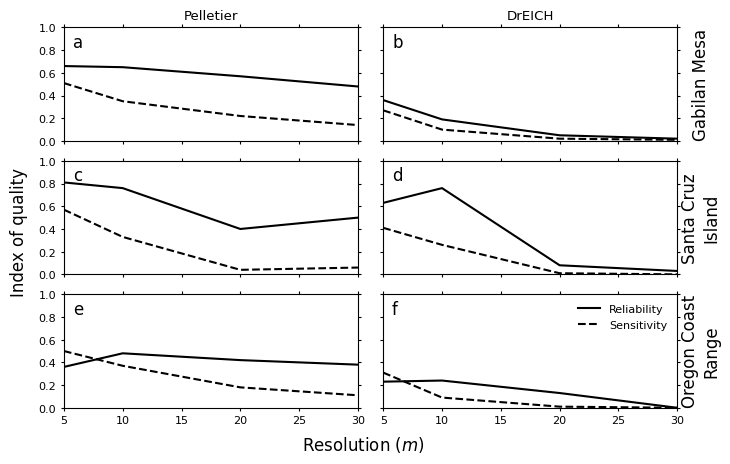

Here is the Python script that generated this plot: (Note: this script raises an exception after producing the figure.)
import string
import numpy as np
import matplotlib.pyplot as plt
from matplotlib import rcParams


def mm_to_inch(mm):
    return mm * 0.0393700787

# Set up fonts for plots
rcParams['font.family'] = 'sans-serif'
rcParams['font.sans-serif'] = ['arial']
rcParams['font.size'] = 8
rcParams['xtick.direction'] = 'out'
rcParams['ytick.direction'] = 'out'

Resolutions = [5, 10, 20, 30]
Location = ['Gabilan Mesa', 'Santa Cruz\nIsland', 'Oregon Coast\nRange']

# getting a 1 indexed list so it matches the subplot label
labels = [''] + list(string.ascii_lowercase)[:6]

# Data is in order GM, SC, OR
r_pelletier = ([0.66, 0.65, 0.57, 0.48], [0.81, 0.76, 0.4, 0.5],
               [0.36, 0.48, 0.42, 0.38])

s_pelletier = ([0.51, 0.35, 0.22, 0.14], [0.57, 0.33, 0.04, 0.06],
               [0.5, 0.37, 0.18, 0.11])

r_dreich = ([0.36, 0.19, 0.05, 0.02], [0.63, 0.76, 0.08, 0.03],
            [0.23, 0.24, 0.13, 0.])

s_dreich = ([0.27, 0.1, 0.02, 0.01], [0.41, 0.26, 0.01, 0.],
            [0.31, 0.09, 0.01, 0.])

for a, i in enumerate([1, 3, 5]):
    plt.subplot(3, 2, i)

    if not a:
        plt.title('Pelletier')

    plt.plot(Resolutions, r_pelletier[a], 'k-')
    plt.plot(Resolutions, s_pelletier[a], 'k--')
    plt.ylim(0, 1)
    plt.xlim(5, 30)
    plt.tick_params(axis='x', which='both', top='off', length=2)
    plt.tick_params(axis='y', which='both', right='off', length=2)
    plt.annotate(labels[i], xy=(0.03, 0.95), xycoords='axes fraction',
                 fontsize=12, horizontalalignment='left',
                 verticalalignment='top')
    if (i != 5):
        plt.gca().axes.get_xaxis().set_ticklabels([])

for b, j in enumerate([2, 4, 6]):
    plt.subplot(3, 2, j)

    if not b:
        plt.title('DrEICH')

    plt.plot(Resolutions, r_dreich[b], 'k-', label='Reliability')
    plt.plot(Resolutions, s_dreich[b], 'k--', label='Sensitivity')
    plt.ylim(0, 1)
    plt.xlim(5, 30)
    plt.tick_params(axis='x', which='both', top='off', length=2)
    plt.tick_params(axis='y', which='both', right='off', length=2)
    plt.annotate(labels[j], xy=(0.03, 0.95), xycoords='axes fraction',
                 fontsize=12, horizontalalignment='left',
                 verticalalignment='top')
    plt.gca().text(32, 0.5, Location[b], ha='center', va='center',
                   rotation='vertical', size=12)
    if (j != 6):
        plt.gca().axes.get_xaxis().set_ticklabels([])

    plt.gca().axes.get_yaxis().set_ticklabels([])


plt.gcf().text(0.5, 0.03, 'Resolution ($m$)', ha='center', va='center',
               size=12)
plt.gcf().text(0.04, 0.5, 'Index of quality', ha='center', va='center',
               rotation='vertical', size=12)

legend = plt.legend(loc=0)
legend.get_frame().set_linewidth(0.)

plt.tight_layout()
plt.gcf().subplots_adjust(bottom=0.11, top=0.95, left=0.1, right=0.92)

# set the size of the plot to be saved. These are the JGR sizes:
# quarter page = 95*115
# half page = 190*115 (horizontal) 95*230 (vertical)
# full page = 190*230
plt.gcf().set_size_inches(mm_to_inch(190), mm_to_inch(115))

plt.savefig('chan_quality/reliability.png', dpi=500)
